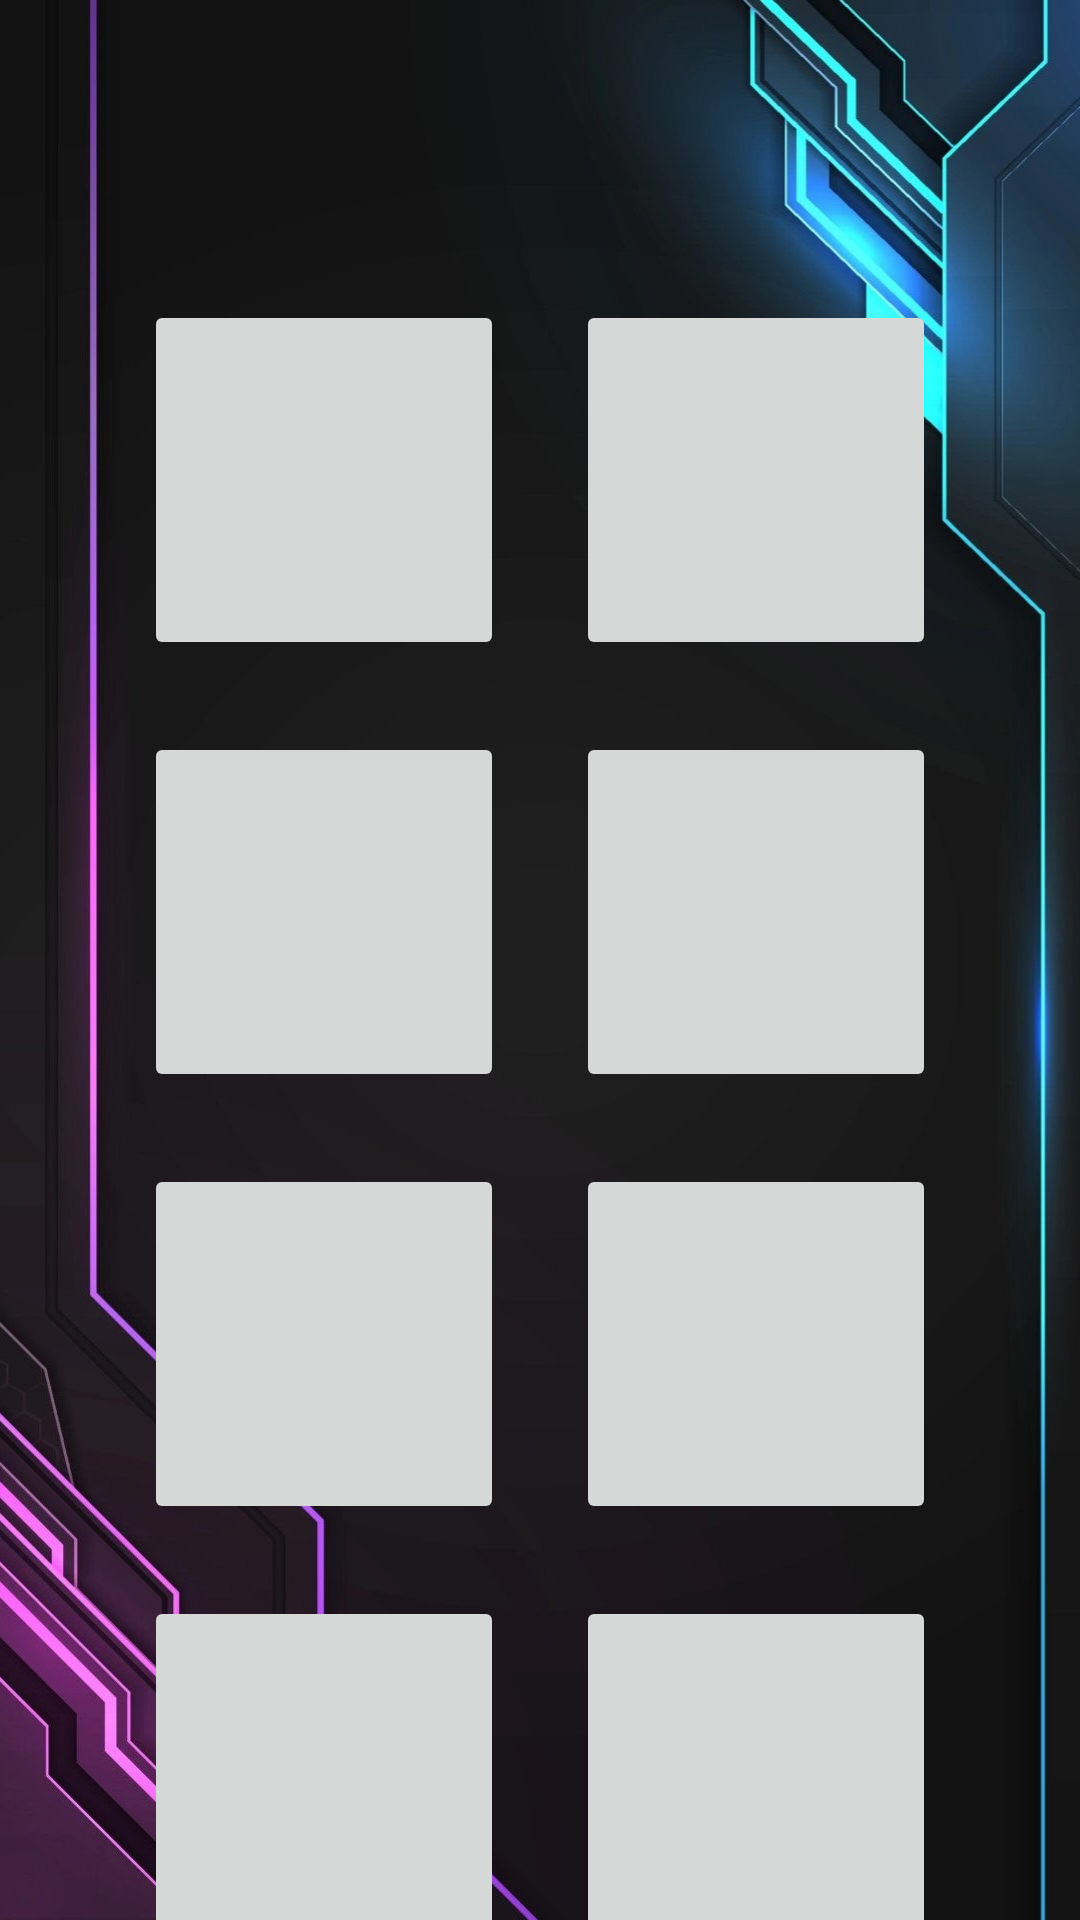

Layout XML and referenced resources for this Android screen:
<!-- AndroidManifest.xml: application theme Theme.Group_3_Project_MAD315 -->
<!-- res/layout/activity_card.xml -->
<?xml version="1.0" encoding="utf-8"?>
<androidx.constraintlayout.widget.ConstraintLayout xmlns:android="http://schemas.android.com/apk/res/android"
    xmlns:app="http://schemas.android.com/apk/res-auto"
    xmlns:tools="http://schemas.android.com/tools"
    android:layout_width="match_parent"
    android:layout_height="match_parent"
    tools:context="com.example.group_3_project_mad315.CardActivity">

    <ImageView
        android:layout_width="match_parent"
        android:layout_height="match_parent"
        android:scaleType="centerCrop"
        android:src="@drawable/bckgrnd"/>


    <ImageButton
        android:id="@+id/imageButton1"
        android:layout_width="120dp"
        android:layout_height="120dp"
        android:layout_marginStart="48dp"
        android:layout_marginTop="100dp"
        android:scaleType="fitCenter"
        app:layout_constraintStart_toStartOf="parent"
        app:layout_constraintTop_toTopOf="parent"
        app:srcCompat="@drawable/question" />

    <ImageButton
        android:id="@+id/imageButton2"
        android:layout_width="120dp"
        android:layout_height="120dp"
        android:layout_marginEnd="48dp"
        android:scaleType="fitCenter"
        app:layout_constraintEnd_toEndOf="parent"
        app:layout_constraintTop_toTopOf="@+id/imageButton1"
        app:srcCompat="@drawable/question" />

    <ImageButton
        android:id="@+id/imageButton3"
        android:layout_width="120dp"
        android:layout_height="120dp"
        android:layout_marginTop="24dp"
        android:scaleType="fitCenter"
        app:layout_constraintStart_toStartOf="@+id/imageButton1"
        app:layout_constraintTop_toBottomOf="@+id/imageButton1"
        app:srcCompat="@drawable/question" />

    <ImageButton
        android:id="@+id/imageButton4"
        android:layout_width="120dp"
        android:layout_height="120dp"
        android:scaleType="fitCenter"
        app:layout_constraintEnd_toEndOf="@+id/imageButton2"
        app:layout_constraintTop_toTopOf="@+id/imageButton3"
        app:srcCompat="@drawable/question" />

    <ImageButton
        android:id="@+id/imageButton5"
        android:layout_width="120dp"
        android:layout_height="120dp"
        android:layout_marginTop="24dp"
        android:scaleType="fitCenter"
        app:layout_constraintStart_toStartOf="@+id/imageButton3"
        app:layout_constraintTop_toBottomOf="@+id/imageButton3"
        app:srcCompat="@drawable/question" />

    <ImageButton
        android:id="@+id/imageButton6"
        android:layout_width="120dp"
        android:layout_height="120dp"
        android:scaleType="fitCenter"
        app:layout_constraintEnd_toEndOf="@+id/imageButton4"
        app:layout_constraintTop_toTopOf="@+id/imageButton5"
        app:srcCompat="@drawable/question" />

    <ImageButton
        android:id="@+id/imageButton7"
        android:layout_width="120dp"
        android:layout_height="120dp"
        android:layout_marginTop="24dp"
        android:scaleType="fitCenter"
        app:layout_constraintStart_toStartOf="@+id/imageButton5"
        app:layout_constraintTop_toBottomOf="@+id/imageButton5"
        app:srcCompat="@drawable/question" />

    <ImageButton
        android:id="@+id/imageButton8"
        android:layout_width="120dp"
        android:layout_height="120dp"
        android:scaleType="fitCenter"
        app:layout_constraintEnd_toEndOf="@+id/imageButton6"
        app:layout_constraintTop_toTopOf="@+id/imageButton7"
        app:srcCompat="@drawable/question" />
</androidx.constraintlayout.widget.ConstraintLayout>
<!-- resources referenced by this layout -->
<resources>
  <!-- drawable bckgrnd: jpg bitmap (drawable, 167413 bytes) -->
  <style name="Theme.Group_3_Project_MAD315" parent="Theme.AppCompat.Light.NoActionBar">
          
          <item name="colorPrimary">@color/purple_500</item>
          <item name="colorPrimaryVariant">@color/purple_700</item>
          <item name="colorOnPrimary">@color/white</item>
          
          <item name="colorSecondary">@color/teal_200</item>
          <item name="colorSecondaryVariant">@color/teal_700</item>
          <item name="colorOnSecondary">@color/black</item>
          
          <item name="android:statusBarColor">?attr/colorPrimaryVariant</item>
          
      </style>
  <color name="purple_500">#FF6200EE</color>
  <color name="purple_700">#FF3700B3</color>
  <color name="white">#FFFFFFFF</color>
  <color name="teal_200">#FF03DAC5</color>
  <color name="teal_700">#FF018786</color>
  <color name="black">#FF000000</color>
</resources>
